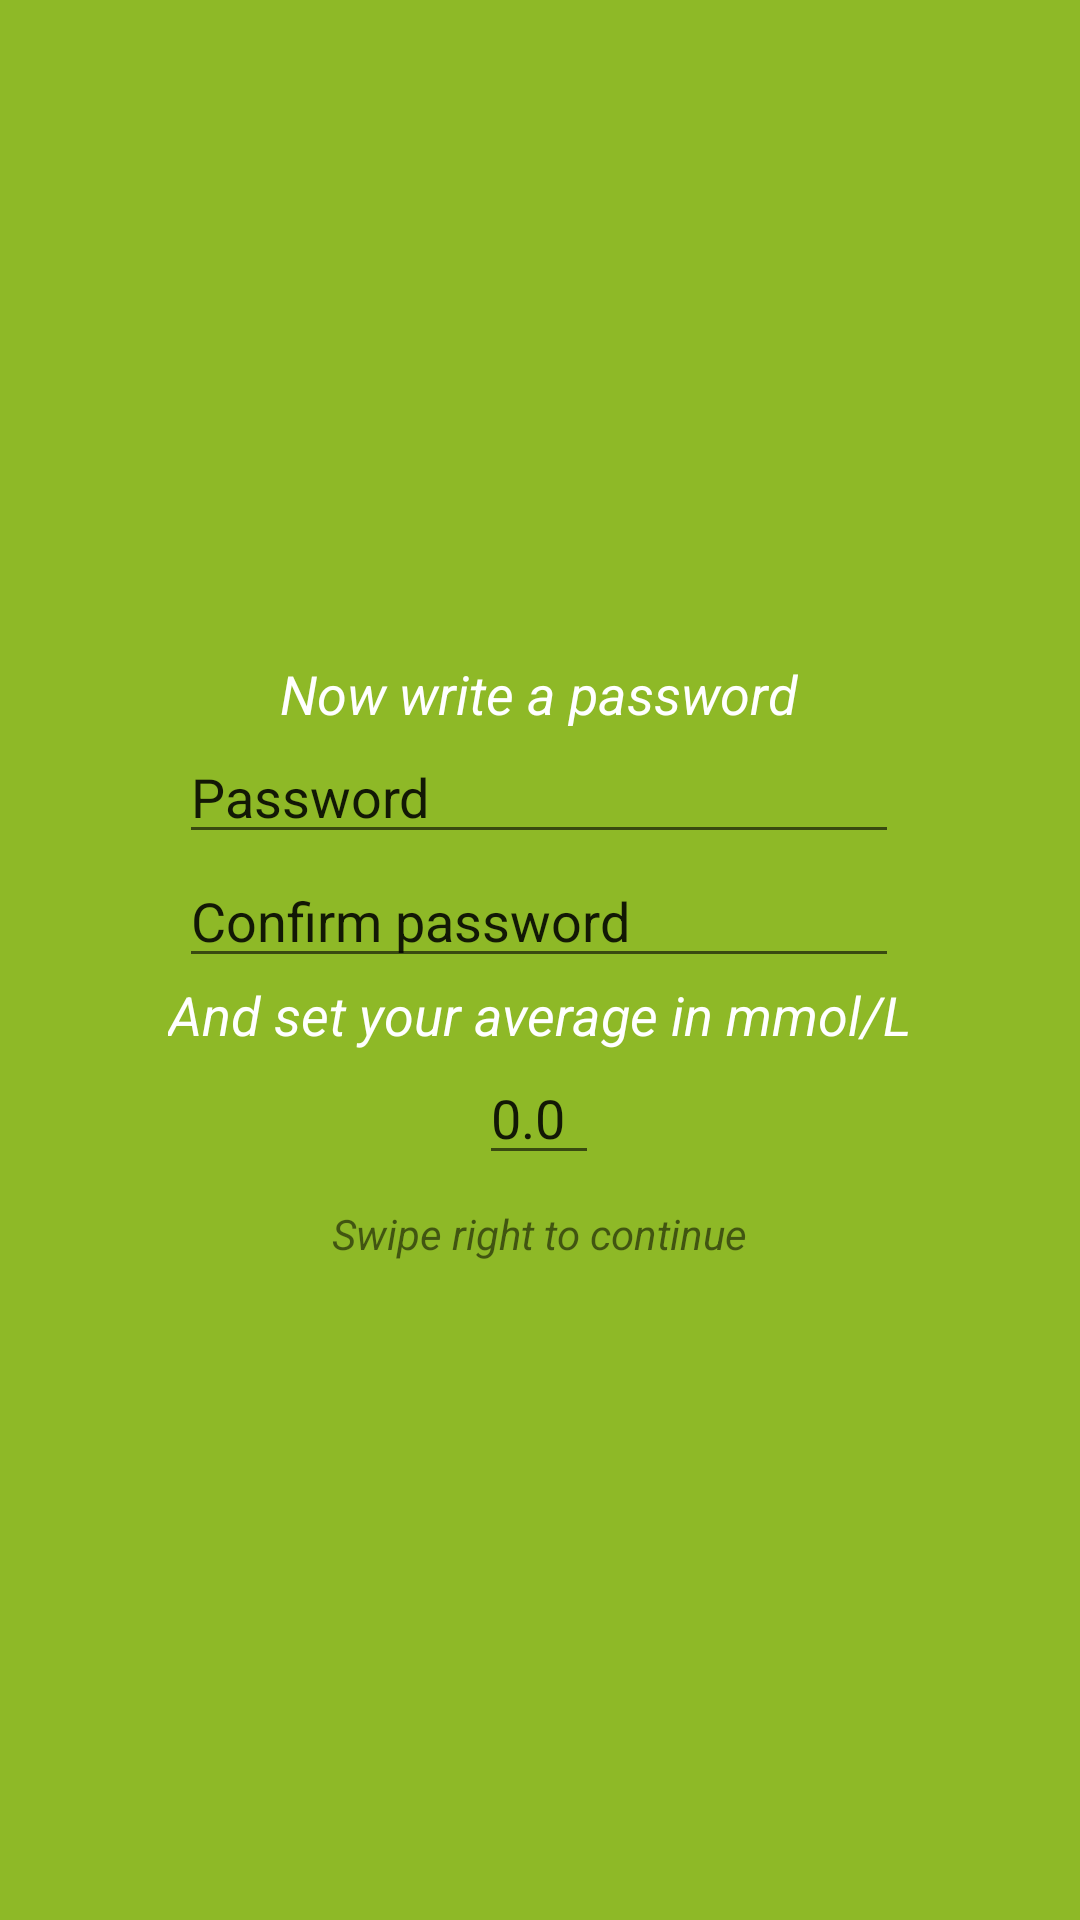

Layout XML and referenced resources for this Android screen:
<!-- AndroidManifest.xml: application theme AppTheme -->
<!-- res/layout/activity_signup_second.xml -->
<?xml version="1.0" encoding="utf-8"?>
<RelativeLayout xmlns:android="http://schemas.android.com/apk/res/android"
    xmlns:app="http://schemas.android.com/apk/res-auto"
    xmlns:tools="http://schemas.android.com/tools"
    android:layout_width="match_parent"
    android:layout_height="match_parent"
    tools:context="com.example.user.seconddiabetesapp.Onboarding.OnboardingStart"
    android:background="@color/colorMainGreen">

    <LinearLayout
        android:layout_width="wrap_content"
        android:layout_height="wrap_content"
        android:gravity="center_horizontal"
        android:orientation="vertical"
        android:layout_centerInParent="true">

        <TextView
            android:layout_width="wrap_content"
            android:layout_height="wrap_content"
            android:text="Now write a password"
            style="@style/HeadingTextViewStyle"
            android:textSize="18sp"/>
        <EditText
            android:id="@+id/passwordEditText"
            android:layout_width="240dp"
            android:layout_height="wrap_content"
            android:text="Password"/>
        <EditText
            android:id="@+id/confirmPasswordEditText"
            android:layout_width="240dp"
            android:layout_height="wrap_content"
            android:text="Confirm password"/>

        <TextView
            android:layout_width="wrap_content"
            android:layout_height="wrap_content"
            android:text="And set your average in mmol/L"
            style="@style/HeadingTextViewStyle"
            android:textSize="18sp"/>
        <EditText
            android:id="@+id/averageEditText"
            android:layout_width="40dp"
            android:layout_height="wrap_content"
            android:text="0.0"
            android:inputType="numberDecimal"/>
        <TextView
            android:layout_width="wrap_content"
            android:layout_height="wrap_content"
            android:text="Swipe right to continue"
            android:layout_marginTop="10dp"
            android:textStyle="italic"/>



    </LinearLayout>

</RelativeLayout>
<!-- resources referenced by this layout -->
<resources>
  <color name="colorMainGreen">#8EB927</color>
  <style name="HeadingTextViewStyle" parent="TextAppearance.AppCompat.Medium">
          <item name="android:textSize">45sp</item>
          <item name="android:textColor">@android:color/white</item>
          <item name="android:textIsSelectable">false</item>
          <item name="android:textStyle">italic</item>
      </style>
  <style name="AppTheme" parent="Theme.Design.Light.NoActionBar">
          
          <item name="colorPrimary">@color/colorPrimary</item>
          <item name="colorPrimaryDark">@color/colorPrimaryDark</item>
          <item name="colorAccent">@color/colorAccent</item>
      </style>
  <color name="colorPrimary">#ff33b5e5</color>
  <color name="colorPrimaryDark">#2688AC</color>
  <color name="colorAccent">#E533B5</color>
</resources>
